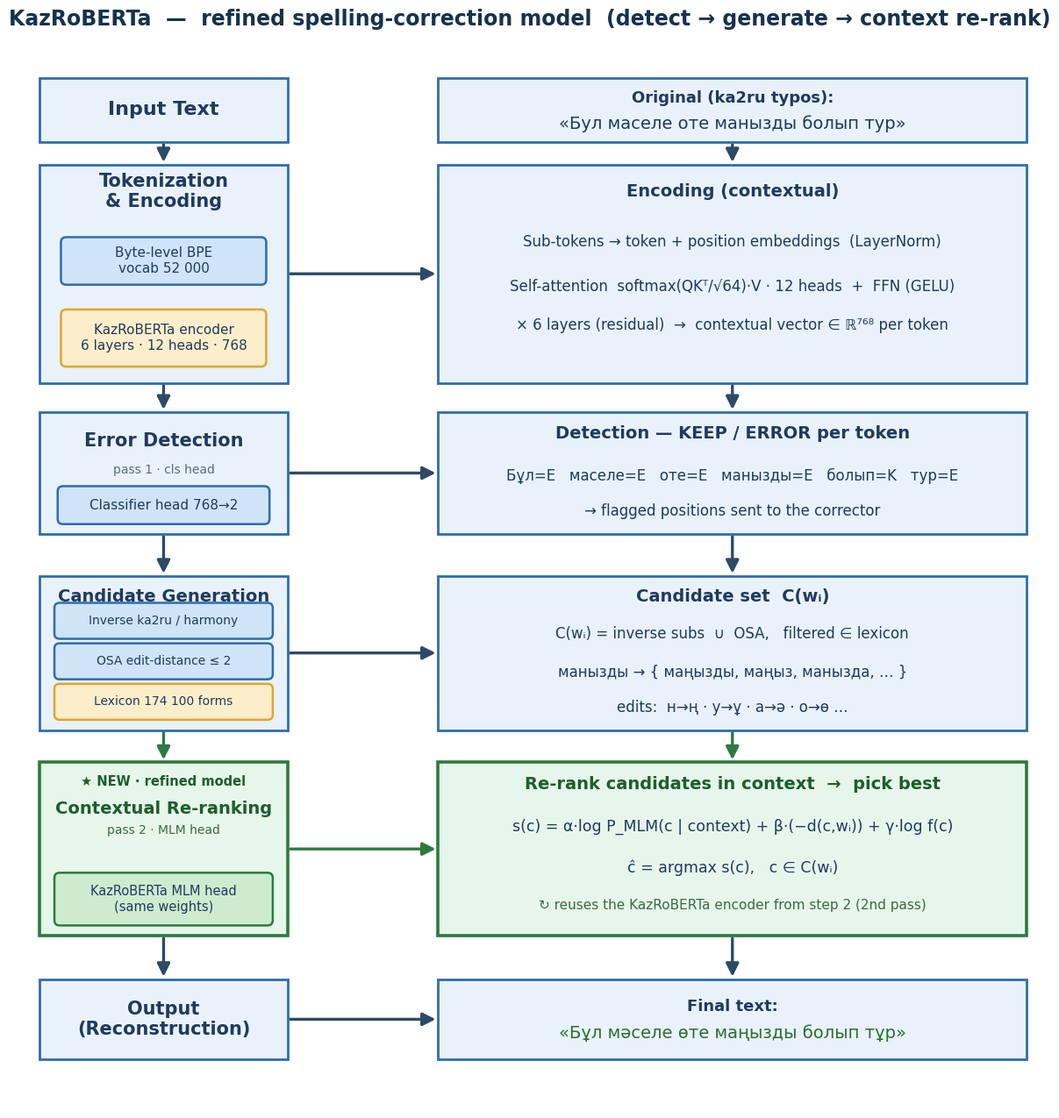

Write the Python code that produced this figure. (Note: this script raises an exception after producing the figure.)
import matplotlib
matplotlib.use("Agg")
import matplotlib.pyplot as plt
from matplotlib.patches import Rectangle, FancyBboxPatch, FancyArrowPatch
plt.rcParams.update({"font.family": "DejaVu Sans"})

FILL, BORDER, TXT = "#e9f2fb", "#2f6cae", "#1f3a5f"
SUB_FILL, SUB_BD = "#cfe4f7", "#2f6cae"
HL_FILL, HL_BD = "#fdeecb", "#e0a52a"
NEW_FILL, NEW_BD, NEW_TX = "#e7f6ea", "#2c7a3f", "#1d5e2c"
GHL_FILL, GHL_BD = "#cdeccf", "#2c7a3f"
ARR = "#2c4a66"

fig, ax = plt.subplots(figsize=(15, 15.8))
ax.set_xlim(0, 15.6); ax.set_ylim(0, 16.6); ax.axis("off"); ax.invert_yaxis()

LCX, LW = 2.2, 3.8
RCX, RW = 10.9, 9.0
LX, RX = LCX - LW / 2, RCX - RW / 2


def box(cx, cy, w, h, fill=FILL, bd=BORDER, lw=2.0):
    ax.add_patch(Rectangle((cx - w / 2, cy - h / 2), w, h, facecolor=fill,
                           edgecolor=bd, linewidth=lw, zorder=2))


def sub(cx, cy, w, h, text, fill=SUB_FILL, bd=SUB_BD, fs=11):
    ax.add_patch(FancyBboxPatch((cx - w / 2, cy - h / 2), w, h,
                                boxstyle="round,pad=0.02,rounding_size=0.08",
                                facecolor=fill, edgecolor=bd, linewidth=1.8, zorder=3))
    ax.text(cx, cy, text, ha="center", va="center", fontsize=fs, color=TXT, zorder=4)


def txt(cx, y, s, fs=11, bold=False, color=TXT, ha="center"):
    ax.text(cx, y, s, ha=ha, va="center", fontsize=fs,
            fontweight="bold" if bold else "normal", color=color, zorder=4)


def arrow(x1, y1, x2, y2, color=ARR):
    ax.add_patch(FancyArrowPatch((x1, y1), (x2, y2), arrowstyle="-|>",
                                 mutation_scale=22, lw=2.4, color=color, zorder=1))


# (center_y, height)
R = {1: (1.05, 1.0), 2: (3.6, 3.4), 3: (6.7, 1.9),
     4: (9.5, 2.4), 5: (12.55, 2.7), 6: (15.2, 1.25)}

# 1 — input
cy, h = R[1]
box(LCX, cy, LW, h); txt(LCX, cy, "Input Text", 16, True)
box(RCX, cy, RW, h)
txt(RCX, cy - 0.18, "Original (ka2ru typos):", 13, True)
txt(RCX, cy + 0.22, "«Бул маселе оте манызды болып тур»", 14)

# 2 — tokenization & encoding
cy, h = R[2]
box(LCX, cy, LW, h)
txt(LCX, cy - h / 2 + 0.42, "Tokenization\n& Encoding", 15, True)
sub(LCX, cy - 0.2, 3.1, 0.7, "Byte-level BPE\nvocab 52 000")
sub(LCX, cy + 1.0, 3.1, 0.85, "KazRoBERTa encoder\n6 layers · 12 heads · 768",
    fill=HL_FILL, bd=HL_BD)
box(RCX, cy, RW, h)
txt(RCX, cy - h / 2 + 0.42, "Encoding (contextual)", 14, True)
txt(RCX, cy - 0.5, "Sub-tokens → token + position embeddings  (LayerNorm)", 12)
txt(RCX, cy + 0.2, "Self-attention  softmax(QKᵀ/√64)·V · 12 heads  +  FFN (GELU)", 12)
txt(RCX, cy + 0.8, "× 6 layers (residual)  →  contextual vector ∈ ℝ⁷⁶⁸ per token", 12)

# 3 — error detection (pass 1)
cy, h = R[3]
box(LCX, cy, LW, h)
txt(LCX, cy - 0.5, "Error Detection", 15, True)
txt(LCX, cy - 0.05, "pass 1 · cls head", 10, color="#5a6b80")
sub(LCX, cy + 0.5, 3.2, 0.55, "Classifier head 768→2")
box(RCX, cy, RW, h)
txt(RCX, cy - h / 2 + 0.34, "Detection — KEEP / ERROR per token", 14, True)
txt(RCX, cy + 0.05, "Бұл=E   маселе=E   оте=E   манызды=E   болып=K   тур=E", 12)
txt(RCX, cy + 0.6, "→ flagged positions sent to the corrector", 12)

# 4 — candidate generation (symbolic)
cy, h = R[4]
box(LCX, cy, LW, h)
txt(LCX, cy - h / 2 + 0.32, "Candidate Generation", 14, True)
sub(LCX, cy - 0.5, 3.3, 0.52, "Inverse ka2ru / harmony", fs=10)
sub(LCX, cy + 0.13, 3.3, 0.52, "OSA edit-distance ≤ 2", fs=10)
sub(LCX, cy + 0.76, 3.3, 0.52, "Lexicon 174 100 forms", fill=HL_FILL, bd=HL_BD, fs=10)
box(RCX, cy, RW, h)
txt(RCX, cy - h / 2 + 0.32, "Candidate set  C(wᵢ)", 14, True)
txt(RCX, cy - 0.3, "C(wᵢ) = inverse subs  ∪  OSA,   filtered ∈ lexicon", 12)
txt(RCX, cy + 0.3, "манызды → { маңызды, маңыз, манызда, … }", 12)
txt(RCX, cy + 0.85, "edits:  н→ң · у→ұ · а→ә · о→ө …", 12)

# 5 — contextual re-ranking (NEW / refined model)
cy, h = R[5]
box(LCX, cy, LW, h, fill=NEW_FILL, bd=NEW_BD, lw=2.6)
txt(LCX, cy - h / 2 + 0.3, "★ NEW · refined model", 10.5, True, color=NEW_TX)
txt(LCX, cy - h / 2 + 0.72, "Contextual Re-ranking", 14, True, color=NEW_TX)
txt(LCX, cy - h / 2 + 1.06, "pass 2 · MLM head", 10, color="#3a6a45")
sub(LCX, cy + 0.78, 3.3, 0.78, "KazRoBERTa MLM head\n(same weights)",
    fill=GHL_FILL, bd=GHL_BD, fs=10.5)
box(RCX, cy, RW, h, fill=NEW_FILL, bd=NEW_BD, lw=2.6)
txt(RCX, cy - h / 2 + 0.34, "Re-rank candidates in context  →  pick best", 14, True, color=NEW_TX)
txt(RCX, cy - 0.35, "s(c) = α·log P_MLM(c | context) + β·(−d(c,wᵢ)) + γ·log f(c)", 12.5, color=TXT)
txt(RCX, cy + 0.3, "ĉ = argmax s(c),   c ∈ C(wᵢ)", 12.5, color=TXT)
txt(RCX, cy + 0.88, "↻ reuses the KazRoBERTa encoder from step 2 (2nd pass)", 11, color="#3a6a45")

# 6 — output
cy, h = R[6]
box(LCX, cy, LW, h)
txt(LCX, cy, "Output\n(Reconstruction)", 15, True)
box(RCX, cy, RW, h)
txt(RCX, cy - 0.2, "Final text:", 13, True)
txt(RCX, cy + 0.22, "«Бұл мәселе өте маңызды болып тұр»", 14, color="#2c6e2c")

# arrows
for a, b in [(1, 2), (2, 3), (3, 4), (4, 5), (5, 6)]:
    ya = R[a][0] + R[a][1] / 2; yb = R[b][0] - R[b][1] / 2
    c = NEW_BD if b == 5 else ARR
    arrow(LCX, ya, LCX, yb, c); arrow(RCX, ya, RCX, yb, c)
for r in (2, 3, 4, 5, 6):
    cy = R[r][0]
    arrow(LX + LW, cy, RX, cy, NEW_BD if r == 5 else ARR)

ax.set_title("KazRoBERTa  —  refined spelling-correction model  (detect → generate → context re-rank)",
             fontsize=17, fontweight="bold", color="#15324f", pad=14)
fig.savefig("/tmp/kazroberta_flow2.png", dpi=130, facecolor="white", bbox_inches="tight")
print("saved")
